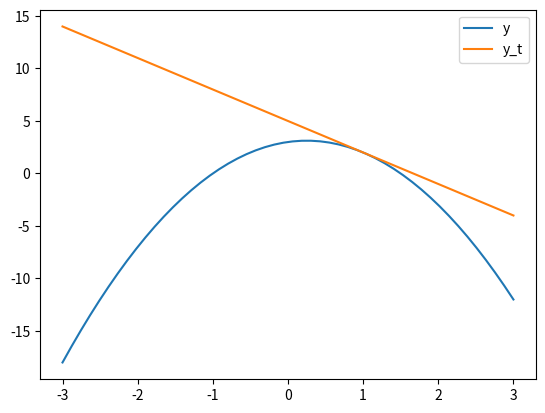

Reproduce this figure in Python.
import numpy as np
import matplotlib.pyplot as plt


def f(x):
    return -2 * x ** 2 + x + 3


def f_dif(x):
    return -4 * x + 1


x = np.linspace(-3, 3)
y = f(x)

a = 1
y_t = f_dif(a) * x - f_dif(a) * a + f(a)

plt.plot(x, y, label="y")
plt.plot(x, y_t, label="y_t")

plt.legend()
plt.show()
